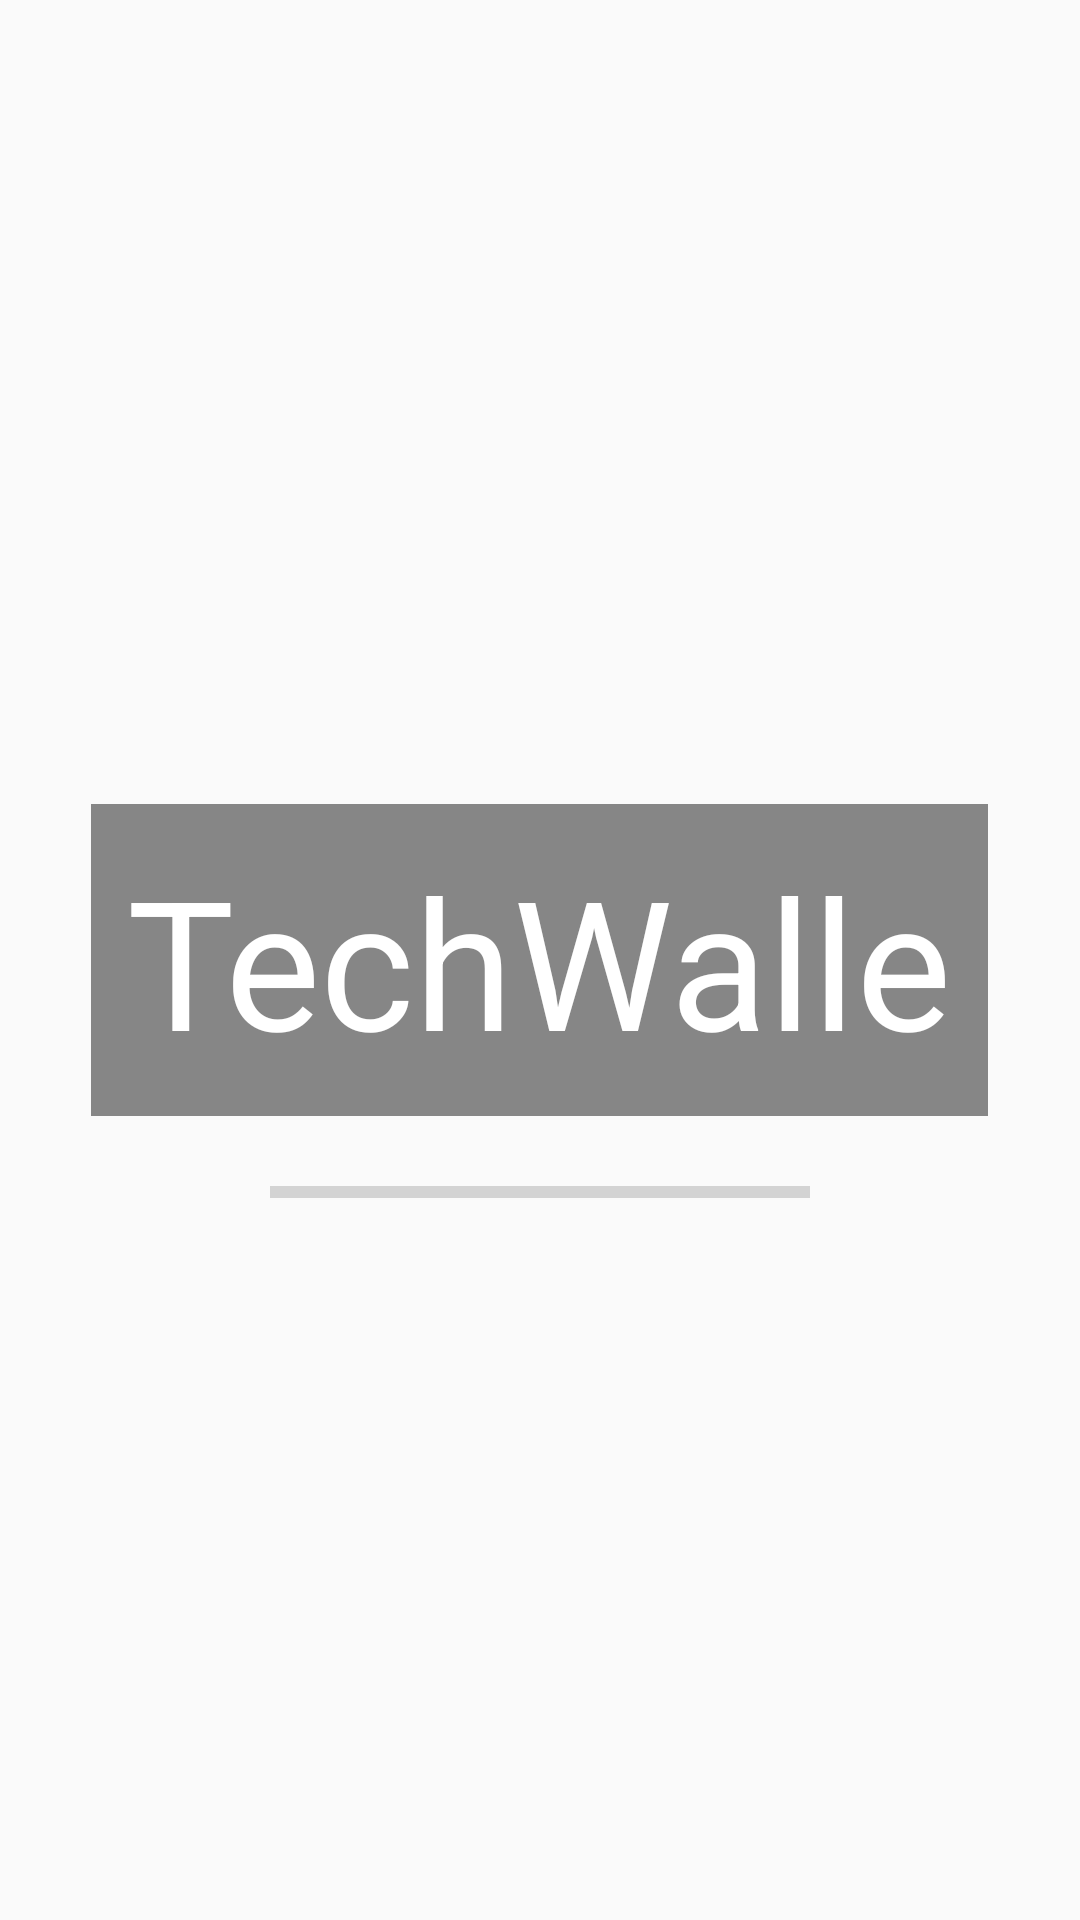

Produce the Android XML layout that renders to this screen, including the resource entries it uses.
<!-- AndroidManifest.xml: activity theme AppTheme.FullScreen -->
<!-- res/layout/activity_splash.xml -->
<RelativeLayout xmlns:android="http://schemas.android.com/apk/res/android"
    xmlns:tools="http://schemas.android.com/tools"
    android:layout_width="match_parent"
    android:layout_height="match_parent"
    android:layout_gravity="center"
    android:padding="3dp"
    tools:context="org.entwicklers.techwalle.SplashActivity">

    <ImageView
        android:layout_width="fill_parent"
        android:layout_height="fill_parent"
        android:src="@drawable/image"
        android:adjustViewBounds="true"
        android:scaleType="centerCrop"/>

    <TextView
        android:id="@+id/logo"
        style="@style/ImageTitle"
        android:text="@string/app_name"
        android:drawableTop="@drawable/ic_launcher" />

    <ProgressBar
        style="?android:attr/progressBarStyleHorizontal"
        android:layout_width="180dp"
        android:layout_height="9dp"
        android:id="@+id/progressBar"
        android:layout_marginTop="21dp"
        android:layout_below="@+id/logo"
        android:layout_centerHorizontal="true" />

</RelativeLayout>
<!-- resources referenced by this layout -->
<resources>
  <!-- drawable ic_launcher: png bitmap (mipmap-hdpi, 7920 bytes) -->
  <string name="app_name">TechWalle</string>
  <style name="ImageTitle">
          <item name="android:layout_width">wrap_content</item>
          <item name="android:layout_height">wrap_content</item>
          <item name="android:layout_centerInParent">true</item>
          <item name="android:background">#77000000</item>
          <item name="android:gravity">center</item>
          <item name="android:padding">12dp</item>
          <item name="android:radius">12dp</item>
          <item name="android:textColor">#fff</item>
          <item name="android:textSize">60dp</item>
      </style>
  <style name="AppTheme.FullScreen" parent="Theme.AppCompat.Light.NoActionBar">
          
          <item name="colorPrimaryDark">@color/primary_dark</item>
      </style>
  <color name="primary_dark">#38659c</color>
</resources>
